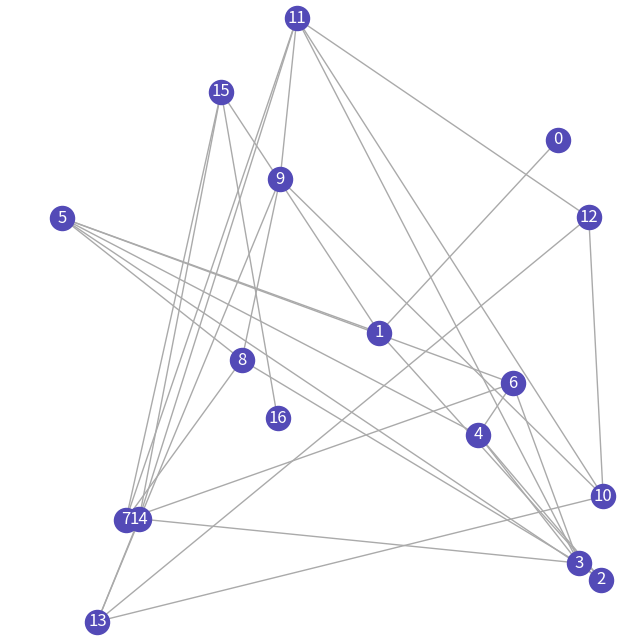
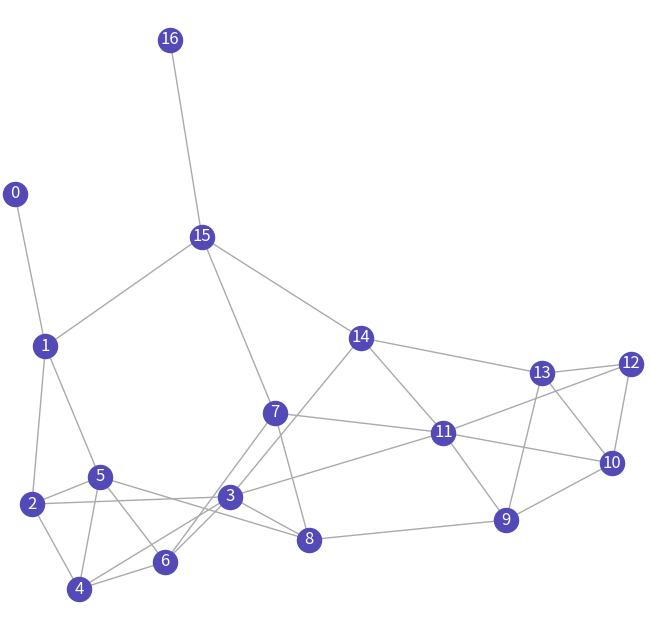
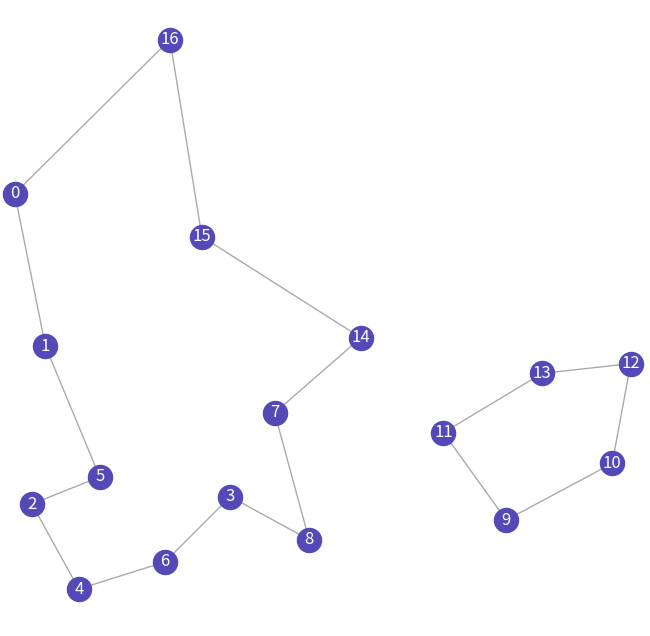

These figures' Python source, in order:
import math
import random
import networkx as nx
import matplotlib.pyplot as plt
from itertools import permutations


def assign_angles(positions, edges, num_nodes):
    from collections import defaultdict

    SLOTS = {
        0 : math.pi/2,
        math.pi/2 : 0,
        math.pi / 3 : math.pi/6,
        math.pi / 6 : math.pi/3,
        2 * math.pi / 3 : 5 * math.pi/6,
        5 * math.pi / 6 : 2 * math.pi / 3,
        7 * math.pi / 6 : 4 * math.pi / 3,
        4 * math.pi / 3 : 7 * math.pi / 6,
        5 * math.pi / 3 : 11 * math.pi / 6,
        11 * math.pi / 6 : 5 * math.pi / 3
    }    

    rotation = random.uniform(0, 2 * math.pi)
    SLOTS = { (k + rotation) % (2*math.pi): (v + rotation) % (2*math.pi)
          for k, v in SLOTS.items() }

    adjacency = defaultdict(list)
    for u, v in edges:
        adjacency[u].append(v)
        adjacency[v].append(u)

    ideal_angles = {}
    used_slots = defaultdict(set)

    slot_list = list(SLOTS.keys())

    for u, v in edges:
        # skip if edge already handled
        if (u, v) in ideal_angles:
            continue

        # find a free slot for u
        chosen_slot = None
        for slot in slot_list:
            if slot not in used_slots[u] and SLOTS[slot] not in used_slots[v]:
                chosen_slot = slot
                break

        if chosen_slot is None:
            raise ValueError(f"No available angle slot for edge ({u}, {v})")

        paired = SLOTS[chosen_slot]

        ideal_angles[(u, v)] = chosen_slot
        ideal_angles[(v, u)] = paired

        used_slots[u].add(chosen_slot)
        used_slots[v].add(paired)

    return ideal_angles


def center_force(positions, displacement, width, height, strength=0.01):
    cx = width / 2
    cy = height / 2

    for i, (x, y) in positions.items():
        displacement[i][0] += (cx - x) * strength
        displacement[i][1] += (cy - y) * strength


def edge_spring(edges, positions, displacement, target_len, strength=0.05):
    for u, v in edges:
        dx = positions[v][0] - positions[u][0]
        dy = positions[v][1] - positions[u][1]
        dist = math.sqrt(dx*dx + dy*dy) or 1e-6

        force = (dist - target_len) * strength
        fx = (dx / dist) * force
        fy = (dy / dist) * force

        displacement[u][0] += fx
        displacement[u][1] += fy
        displacement[v][0] -= fx
        displacement[v][1] -= fy


def save_png(graph, pos, width, height, path, dpi=150):
    scale = 8 / max(width, height)  # fit longest side to 8 inches
    fig, ax = plt.subplots(figsize=(width * scale, height * scale))

    nx.draw(graph, pos=pos, with_labels=True, ax=ax,
            node_color="#534AB7", font_color="white", edge_color="#aaa")

    ax.set_xlim(0, width)
    ax.set_ylim(0, height)
    ax.set_aspect("equal")   # prevent any remaining distortion
    ax.set_clip_on(False)
    for artist in ax.get_children():
        artist.set_clip_on(False)
    fig.savefig(path, dpi=dpi, bbox_inches="tight")
    plt.close(fig)


def repulsive_f(num_nodes, ideal_dist, positions, displacement):
    for first_node in range(num_nodes):
        for other_node in range(num_nodes):
            if first_node != other_node:
                dist_x = positions[first_node][0] - positions[other_node][0]
                dist_y = positions[first_node][1] - positions[other_node][1]
                dist = math.sqrt(dist_x ** 2 + dist_y ** 2)

                displacement[first_node][0] += (dist_x/dist) * (ideal_dist**2 /dist)
                displacement[first_node][1] += (dist_y/dist) * (ideal_dist**2 /dist)
    
    return displacement


def attractive_f(edges, ideal_dist, positions, displacement):

    for first_node, other_node in edges:

        dist_x = positions[first_node][0] - positions[other_node][0]
        dist_y = positions[first_node][1] - positions[other_node][1]
        dist = math.sqrt(dist_x ** 2 + dist_y ** 2) or 1e-6

        displacement[first_node][0] -= (dist_x/dist) * (dist**2 / ideal_dist)
        displacement[first_node][1] -= (dist_y/dist) * (dist**2 / ideal_dist)
        displacement[other_node][0] += (dist_x/dist) * (dist**2 / ideal_dist)
        displacement[other_node][1] += (dist_y/dist) * (dist**2 / ideal_dist)
    return displacement


def gravity_f(num_nodes, positions, displacement, width, height, gravity=1.0):
    center_x = width / 2
    center_y = height / 2
    for node in range(num_nodes):
        dx = center_x - positions[node][0]
        dy = center_y - positions[node][1]
        displacement[node][0] += dx * gravity
        displacement[node][1] += dy * gravity
    return displacement


def fruchterman_reingold(edges, num_nodes, width, height, iterations):

    positions = {}
    displacement = {}
    for i in range(num_nodes):
        positions[i] = (random.uniform(0, width), random.uniform(0, height))
        
    E = nx.Graph()
    E.add_edges_from(edges)
    save_png(E, positions, 500, 300, "graph_original.png", 150)    
    
    area = width * height
    ideal_dist = math.sqrt(area/(num_nodes*2))

    temperature = width / 10.0
    cooling = temperature / (iterations + 1)

    for _ in range(iterations):
        for i in range(num_nodes):
            displacement[i] = [0.0, 0.0]
    
        displacement = repulsive_f(num_nodes, ideal_dist, positions, displacement)
        displacement = attractive_f(edges, ideal_dist, positions, displacement)
        displacement = gravity_f(num_nodes, positions, displacement, width, height, gravity=0.03)

        for node in range(num_nodes):
            dx, dy = displacement[node]
            magnitude = math.sqrt(dx**2 + dy**2)
            clamped = min(magnitude, temperature)
            new_x = positions[node][0] + (dx/magnitude) * clamped
            new_y = positions[node][1] + (dy/magnitude) * clamped
            
            new_x = max(0.0, min(width, new_x))
            new_y = max(0.0, min(height, new_y))
            positions[node] = (int(new_x), int(new_y))
        
        temperature = max(temperature - cooling, 1e-6)
    
    return positions


def angles(positions, edges, num_nodes, width, height, ideal_angles, step=0.15, target_len=100.0):
    displacement = {i: [0.0, 0.0] for i in range(num_nodes)}

    for u, v in edges:
        for src, dst in [(u, v), (v, u)]:
            angle = ideal_angles.get((src, dst))
            if angle is None:
                continue

            # desired position at fixed distance along angle
            ideal_x = positions[src][0] + math.cos(angle) * target_len
            ideal_y = positions[src][1] + math.sin(angle) * target_len

            dx = ideal_x - positions[dst][0]
            dy = ideal_y - positions[dst][1]

            displacement[dst][0] += dx * step
            displacement[dst][1] += dy * step

    
    center_force(positions, displacement, width, height, strength=0.01)
    edge_spring(edges, positions, displacement, target_len, strength=0.05)

    MAX_STEP = 10.0

    for node in range(num_nodes):
        dx, dy = displacement[node]
        mag = math.hypot(dx, dy)
        if mag > MAX_STEP:
            dx *= MAX_STEP / mag
            dy *= MAX_STEP / mag

    for node in range(num_nodes):
        x, y = positions[node]
        dx, dy = displacement[node]

        new_x = x + dx
        new_y = y + dy

        positions[node] = (new_x, new_y)

    return positions


def change_angles(edges, positions, num_nodes, width, height, iterations):
    temperature = width / 10.0
    cooling = temperature / (iterations + 1)

    for _ in range(iterations):

        # recompute slot assignments based on current positions
        ideal_angles = assign_angles(positions, edges, num_nodes)
    
        positions = separate(positions, num_nodes, min_dist=80.0)

        positions = angles(positions, edges, num_nodes, width, height, ideal_angles)

        temperature = max(temperature - cooling, 1e-6)

    return positions


def separate(positions, num_nodes, min_dist):
    too_close = []
    for node in range(num_nodes):
        for other_node in range(node+1, num_nodes):
            dx = positions[node][0] - positions[other_node][0]
            dy = positions[node][1] - positions[other_node][1]
            dist = math.sqrt(dx**2 + dy**2)

            if dist < min_dist:
                too_close.append(node)
                too_close.append(other_node)
                overlap = (min_dist - dist)/2
                if dist != 0:
                    push_x = (dx / dist) * overlap
                    push_y = (dy /dist) * overlap
                else:
                    push_x = 80
                    push_y = 80
                node_x, node_y = positions[node]
                other_node_x, other_node_y = positions[other_node]
                positions[node] = (node_x + push_x, node_y + push_y)
                positions[other_node] = (other_node_x - push_x, other_node_y - push_y)
    
    return positions


def segments_intersect(p1, p2, p3, p4):
    """Returns True if segment p1-p2 intersects segment p3-p4 (ignoring shared endpoints)."""
    def cross(o, a, b):
        return (a[0] - o[0]) * (b[1] - o[1]) - (a[1] - o[1]) * (b[0] - o[0])

    d1 = cross(p3, p4, p1)
    d2 = cross(p3, p4, p2)
    d3 = cross(p1, p2, p3)
    d4 = cross(p1, p2, p4)

    if ((d1 > 0 and d2 < 0) or (d1 < 0 and d2 > 0)) and \
       ((d3 > 0 and d4 < 0) or (d3 < 0 and d4 > 0)):
        return True
    return False

def edges_cross(e1, e2, positions):
    """Returns True if two edges cross (shared nodes are not considered crossings)."""
    a, b = e1
    c, d = e2
    if len({a, b, c, d}) < 4:  # shared endpoint → not a crossing
        return False
    return segments_intersect(positions[a], positions[b], positions[c], positions[d])


def reconnect(positions, num_nodes):
    # Build all candidate edges sorted by distance
    candidates = []
    for i in range(num_nodes):
        for j in range(i + 1, num_nodes):
            dx = positions[i][0] - positions[j][0]
            dy = positions[i][1] - positions[j][1]
            dist = math.sqrt(dx**2 + dy**2)
            candidates.append((dist, i, j))
    candidates.sort()

    accepted = []
    degree = {i: 0 for i in range(num_nodes)}

    # --- Pass 1: Kruskal-style spanning tree (guarantees connectivity) ---
    parent = list(range(num_nodes))

    def find(x):
        while parent[x] != x:
            parent[x] = parent[parent[x]]
            x = parent[x]
        return x

    def union(x, y):
        parent[find(x)] = find(y)

    for dist, i, j in candidates:
        if find(i) == find(j):
            continue  # already connected, skip
        if degree[i] >= 2 or degree[j] >= 2:
            continue  # can't use this edge without violating degree cap

        new_edge = (i, j)
        if not any(edges_cross(new_edge, existing, positions) for existing in accepted):
            accepted.append(new_edge)
            degree[i] += 1
            degree[j] += 1
            union(i, j)

    # Check if spanning tree was achievable — warn if not
    roots = set(find(i) for i in range(num_nodes))
    if len(roots) > 1:
        print(f"Warning: could not fully connect graph ({len(roots)} components). "
              f"Degree-2 + no-crossing constraints may be too strict for this layout.")

    # --- Pass 2: Add remaining non-crossing edges up to degree cap ---
    for dist, i, j in candidates:
        if degree[i] >= 2 or degree[j] >= 2:
            continue
        new_edge = (i, j)
        if new_edge not in accepted:
            if not any(edges_cross(new_edge, existing, positions) for existing in accepted):
                accepted.append(new_edge)
                degree[i] += 1
                degree[j] += 1

    return accepted


def main():
    edges = [(0,1),(1,2), (2,3), (3,4), (4,5), (5,6), (6,7),(4,6), (4,2), (3,6), (2,5), (1,5), (7,8), (8,9), (9,10), (10,11), (11,12),(12,13), (13,14), (14,15), (15,16),(4,6), (4,2), (3,6), (2,5), (1,5), (14,3), (15, 7), (13, 9), (8, 3), (10, 13), (10, 12), (14, 11), (15, 1), (11, 3), (11, 7), (11, 9), (8, 5)]
    #, (7,8), (8,9), (9,10), (10,11), (11,12),(12,13), (13,14), (14,15), (15,16),(4,6), (4,2), (3,6), (2,5), (1,5), (14,3), (15, 7), (13, 9), (8, 3), (10, 13), (10, 12), (14, 11), (15, 1), (11, 3), (11, 7), (11, 9), (8, 5)
    num_nodes = 17

    positions = fruchterman_reingold(edges, num_nodes, 500, 500, 100)
    G = nx.Graph()
    G.add_edges_from(edges)
    save_png(G, positions, 500, 500, "graph_force.png", 150)
    
    # positions = change_angles(edges, positions, num_nodes, 500, 300, 100)
    # M = nx.Graph()
    # M.add_edges_from(edges)
    # save_png(M, positions, 500, 300, "graph_angles.png", 150)

    edges = reconnect(positions, num_nodes)
    
    H = nx.Graph()
    H.add_edges_from(edges)
    save_png(H, positions, 500, 500, "graph_reorder.png", 150)

    positions
    

    
main()
